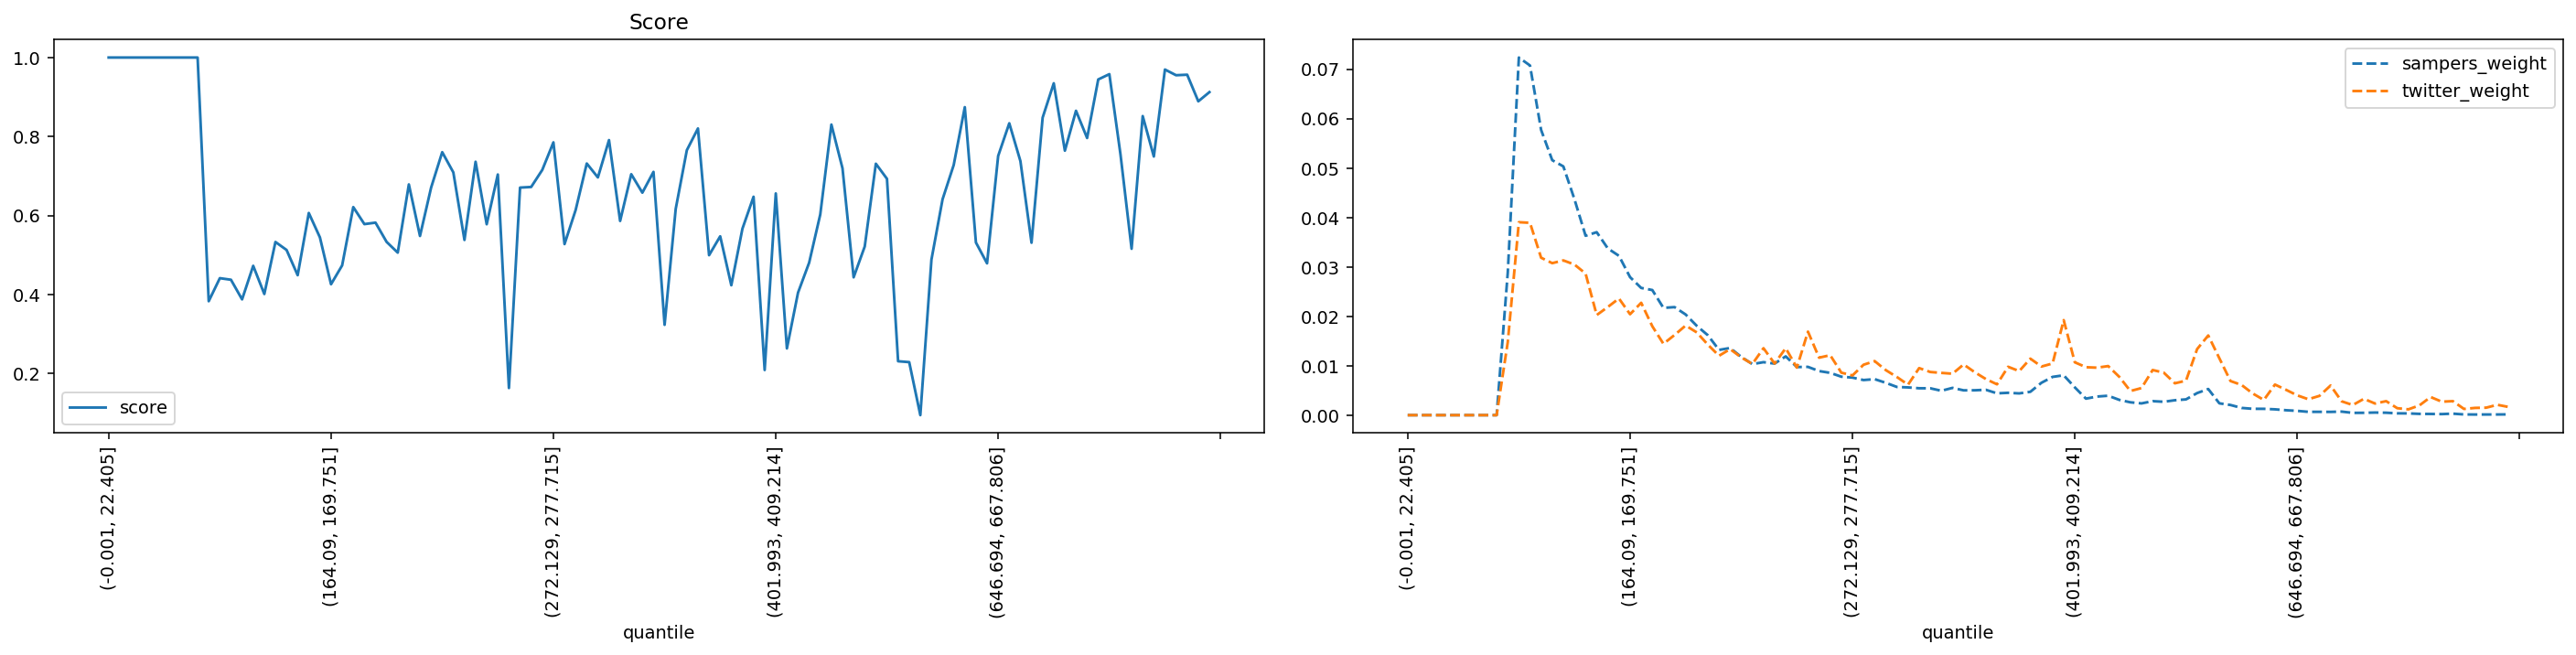

Source data for this figure (header and first rows):
quantile, score, sampers_weight, twitter_weight
(-0.001, 22.405], 1.0, 0.0, 0.0
(22.405, 35.395], 1.0, 0.0, 0.0
(35.395, 46.554], 1.0, 0.0, 0.0
(46.554, 56.061], 1.0, 0.0, 0.0
(56.061, 64.93], 1.0, 0.0, 0.0
(64.93, 73.165], 1.0, 0.0, 0.0
(73.165, 80.94], 1.0, 0.0, 0.0
(80.94, 88.329], 1.0, 0.0, 0.0
(88.329, 95.338], 1.0, 0.0, 0.0
(95.338, 102.07], 0.3829, 0.02881, 0.01477
(102.07, 108.851], 0.4412, 0.07236, 0.03904
(108.851, 115.402], 0.4372, 0.07075, 0.03892
(115.402, 121.788], 0.3875, 0.05771, 0.03186
(121.788, 128.103], 0.4725, 0.05159, 0.03075
(128.103, 134.5], 0.4011, 0.05033, 0.03131
(134.5, 140.658], 0.5329, 0.04368, 0.03048
(140.658, 146.534], 0.5127, 0.0363, 0.02865
(146.534, 152.416], 0.4488, 0.03702, 0.02025
(152.416, 158.282], 0.6063, 0.03373, 0.02189
(158.282, 164.09], 0.5445, 0.03224, 0.02361
(164.09, 169.751], 0.4258, 0.02792, 0.02042
(169.751, 175.259], 0.4736, 0.02574, 0.02274
(175.259, 180.935], 0.6213, 0.02531, 0.01799
(180.935, 186.282], 0.5781, 0.02171, 0.01444
(186.282, 191.76], 0.5819, 0.02186, 0.01622
(191.76, 197.086], 0.533, 0.02036, 0.01813
(197.086, 202.626], 0.5059, 0.01807, 0.01674
(202.626, 207.999], 0.6787, 0.01616, 0.01426
(207.999, 213.47], 0.5481, 0.0132, 0.01202
(213.47, 218.954], 0.6705, 0.01359, 0.01336
(218.954, 224.269], 0.7604, 0.01178, 0.01169
(224.269, 229.603], 0.7091, 0.01033, 0.01036
(229.603, 234.752], 0.538, 0.01072, 0.01354
(234.752, 239.974], 0.7361, 0.01043, 0.01044
(239.974, 245.254], 0.5778, 0.01189, 0.01355
(245.254, 250.51], 0.7038, 0.009735, 0.009617
(250.51, 255.844], 0.163, 0.009768, 0.0169
(255.844, 261.162], 0.6706, 0.008921, 0.01163
(261.162, 266.661], 0.6722, 0.008557, 0.01214
(266.661, 272.129], 0.7155, 0.007782, 0.0086
(272.129, 277.715], 0.7852, 0.0076, 0.008031
(277.715, 283.342], 0.5275, 0.007103, 0.0102
(283.342, 289.14], 0.6139, 0.007285, 0.01094
(289.14, 295.075], 0.7316, 0.006542, 0.009109
(295.075, 301.331], 0.6964, 0.005703, 0.007716
(301.331, 307.68], 0.7909, 0.005613, 0.006165
(307.68, 313.891], 0.5861, 0.005442, 0.00952
(313.891, 320.547], 0.7046, 0.005435, 0.008733
(320.547, 326.988], 0.6578, 0.004934, 0.008551
(326.988, 333.082], 0.7104, 0.005519, 0.008382
(333.082, 339.529], 0.3231, 0.005021, 0.01026
(339.529, 346.178], 0.6167, 0.005034, 0.008685
(346.178, 352.733], 0.7653, 0.005131, 0.007304
(352.733, 359.7], 0.8204, 0.004414, 0.006238
(359.7, 366.652], 0.4994, 0.004521, 0.009787
(366.652, 373.677], 0.5473, 0.004402, 0.008915
(373.677, 380.777], 0.4233, 0.004726, 0.01143
(380.777, 387.825], 0.5665, 0.006555, 0.009835
(387.825, 394.882], 0.6475, 0.007741, 0.01045
(394.882, 401.993], 0.2086, 0.008068, 0.01922
... 40 more rows
